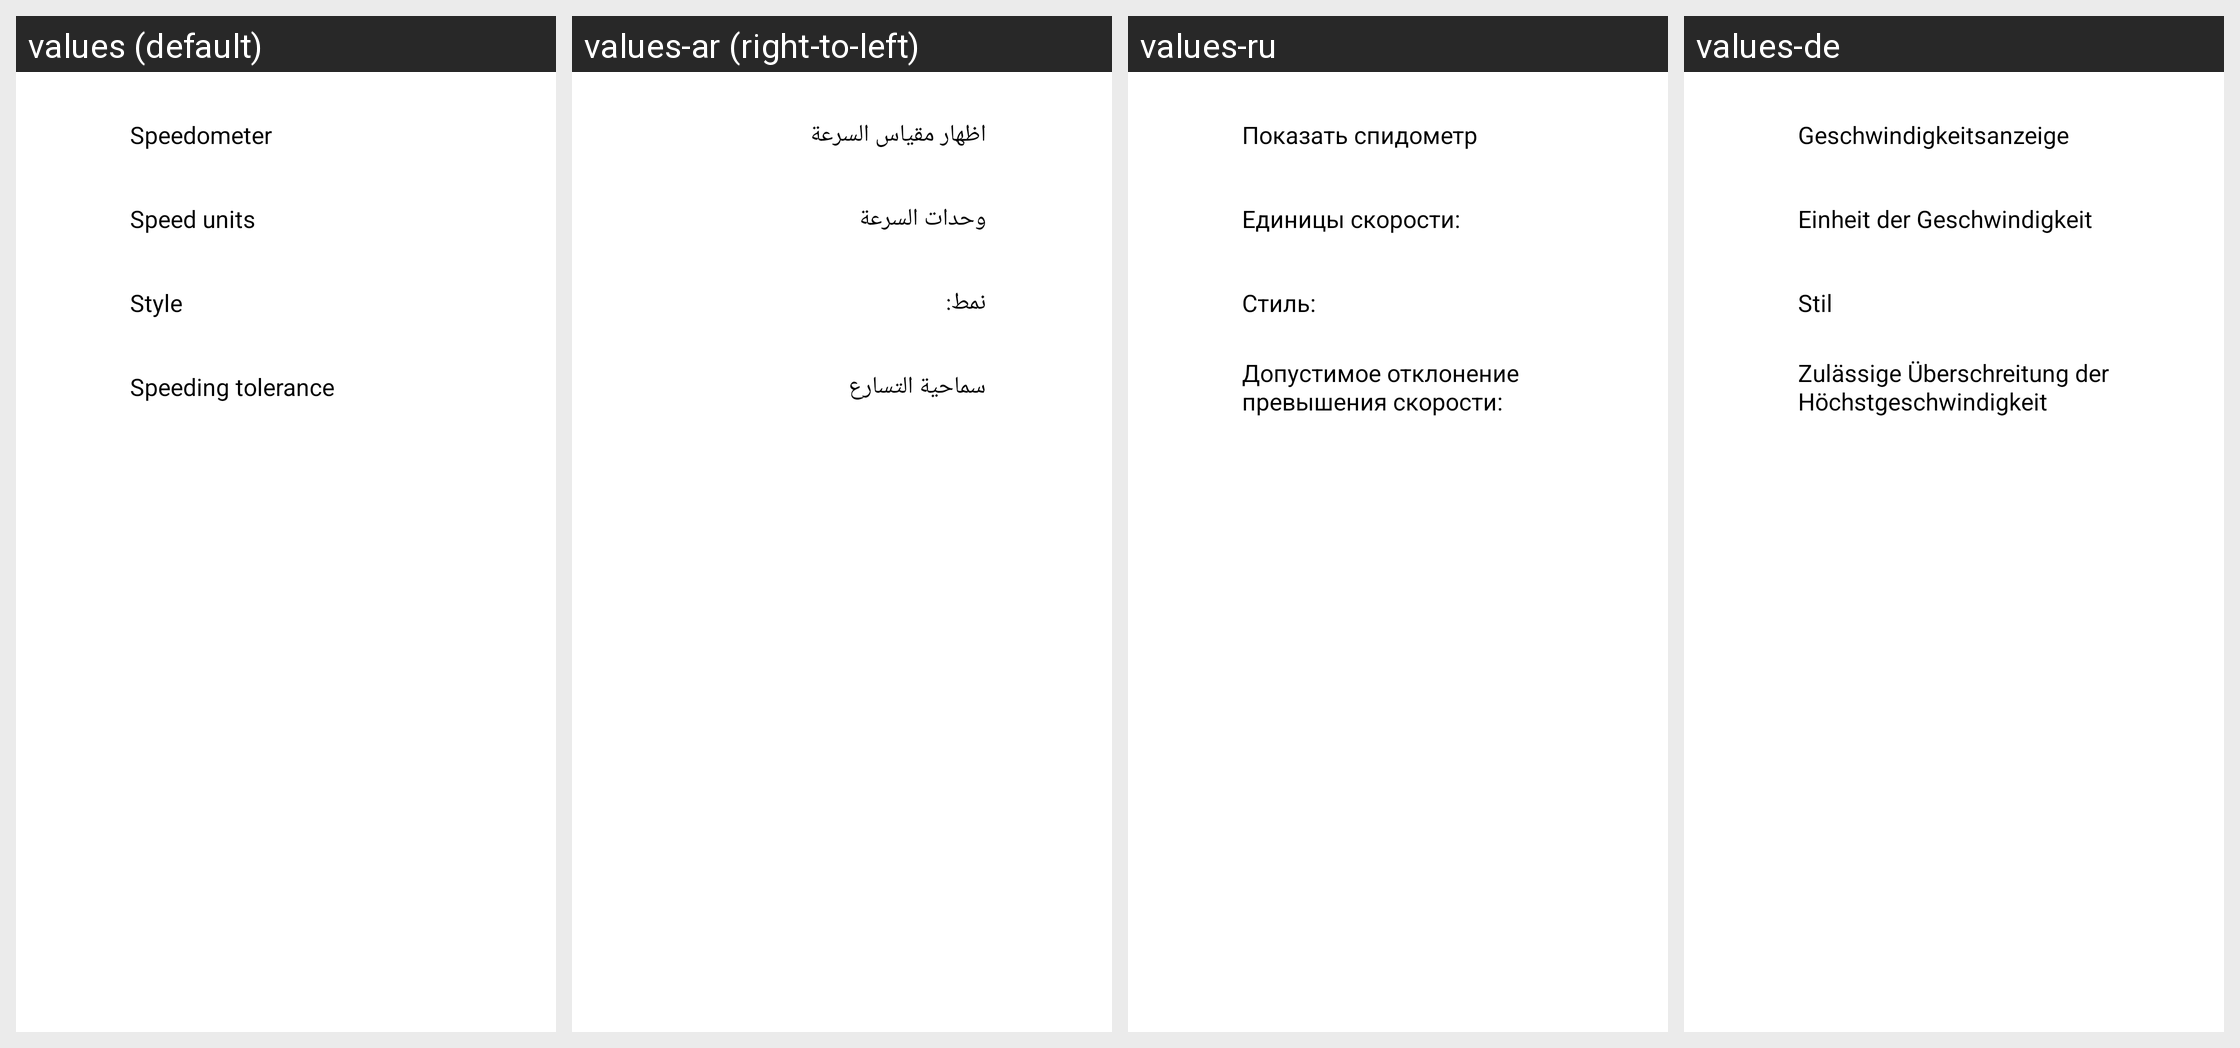

The same Android screen rendered under several of its app's locales, left to right. List the strings drawn on it with the default value and each locale's translation.
Android screen res/layout/activity_settings_misc.xml rendered under 4 locales, left to right: values (default), values-ar (right-to-left), values-ru, values-de. Device: Nexus 5 (rendered at 1080×1920; each locale shown at half size, 540×960, under a caption strip naming it); theme Theme.Velociraptor.
Other locales in the repository, not shown: values-da, values-es, values-es-rES, values-fi, values-fr, values-hu, values-it, values-nl, values-pl, values-pt, values-pt-rBR, values-sv, values-tr, values-uk, values-zh-rCN, values-zh-rTW.
Strings drawn on this screen, with the default value and each locale's value (text and hints the layout hard-codes, and strings that could not be matched under every locale, appear in the picture but are not listed):

show_speedometer
  values: Speedometer
  values-ar: اظهار مقياس السرعة
  values-ru: Показать спидометр
  values-de: Geschwindigkeitsanzeige

speed_unit
  values: Speed units
  values-ar: وحدات السرعة
  values-ru: Единицы скорости:
  values-de: Einheit der Geschwindigkeit

style
  values: Style
  values-ar: نمط:
  values-ru: Стиль:
  values-de: Stil

speeding_amount
  values: Speeding tolerance
  values-ar: سماحية التسارع
  values-ru: Допустимое отклонение превышения скорости:
  values-de: Zulässige Überschreitung der Höchstgeschwindigkeit
